Image classification data set "cbis-ddsm" (RichardObi/mammo_dp on GitHub). Class labels (2): is benign false, benign.

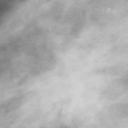
Label: is benign false

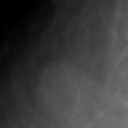
Label: benign

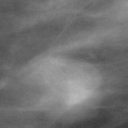
Label: is benign false

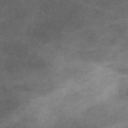
Label: benign

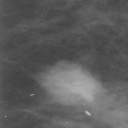
Label: is benign false

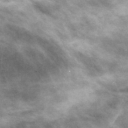
Label: benign
